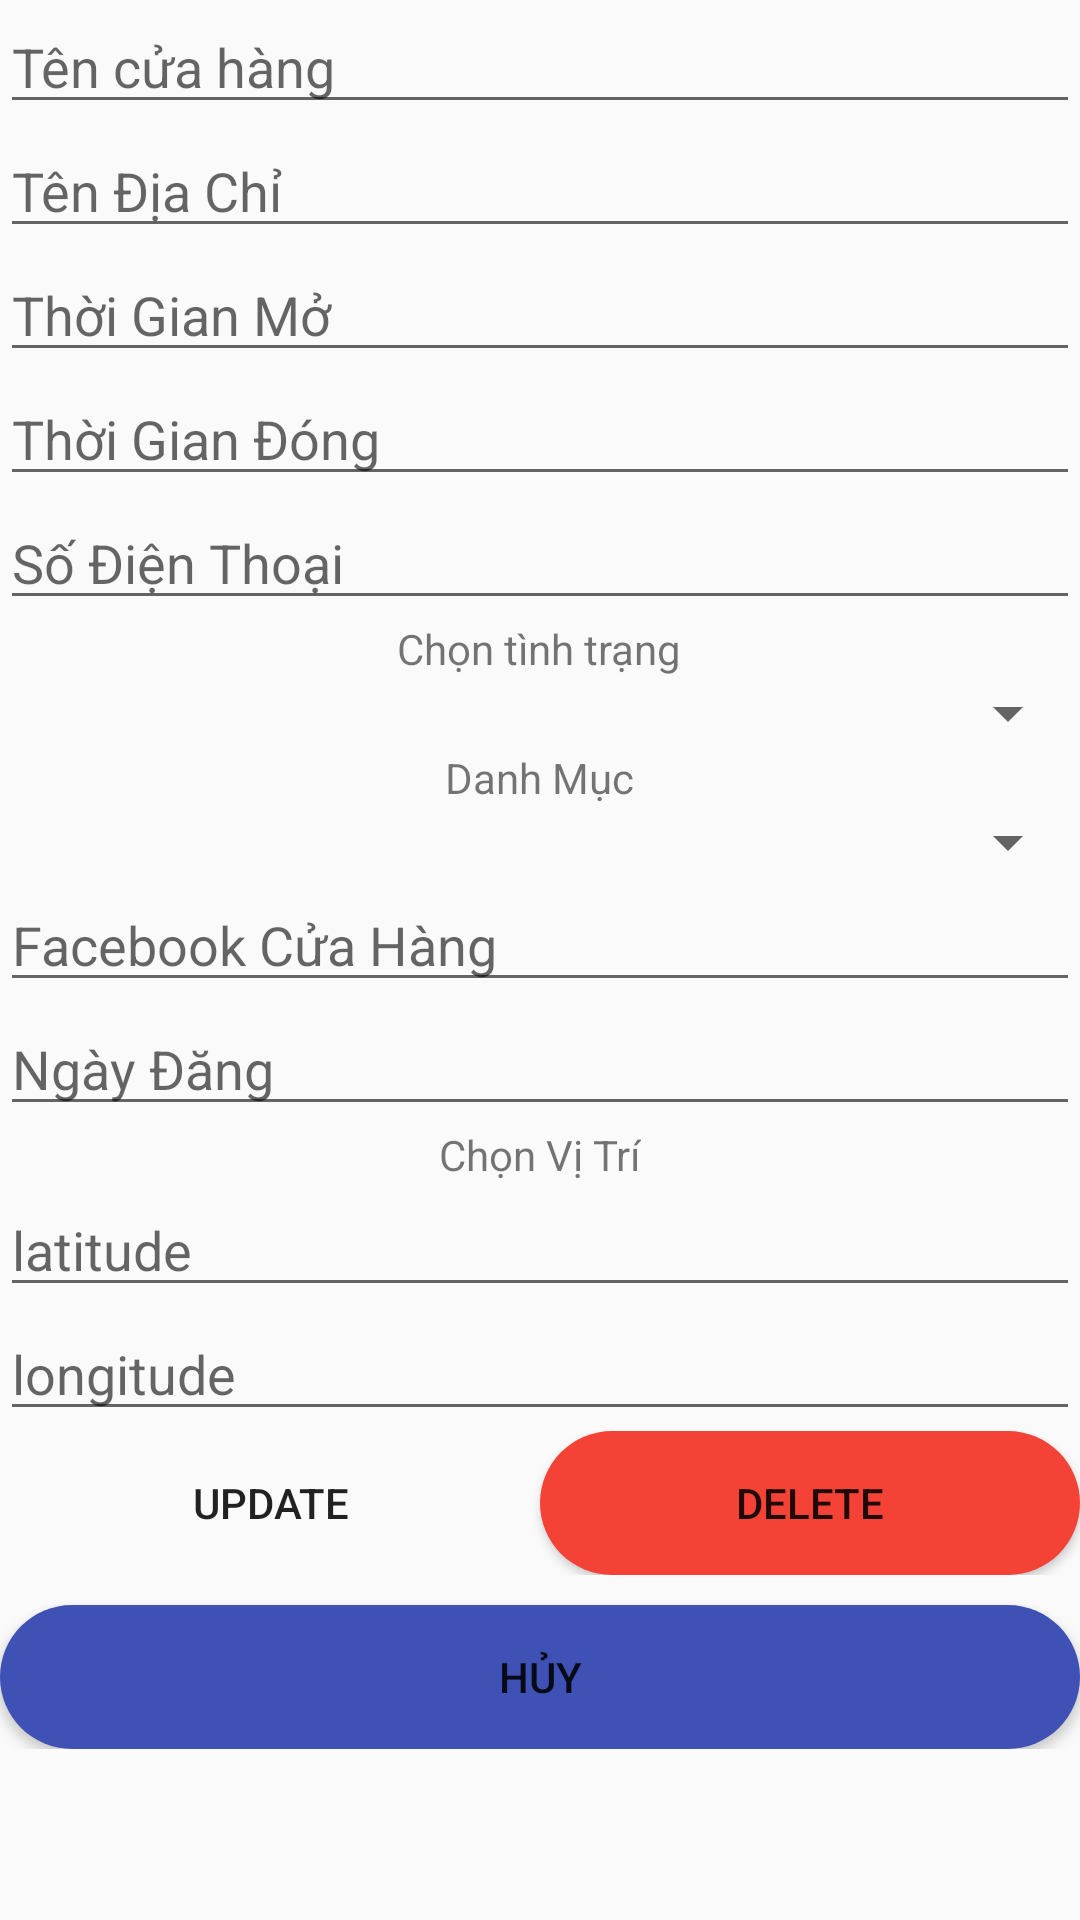

Here is an Android app screen rendered from its layout file. Give the layout XML and the strings, colors and styles it references.
<!-- AndroidManifest.xml: application theme AppTheme -->
<!-- res/layout/dialogfixbai.xml -->
<?xml version="1.0" encoding="utf-8"?>
<androidx.core.widget.NestedScrollView xmlns:android="http://schemas.android.com/apk/res/android"
    android:layout_width="match_parent"
    android:layout_height="match_parent"
    android:orientation="vertical">

    <LinearLayout
        android:layout_width="match_parent"
        android:layout_height="wrap_content"
        android:orientation="vertical">

        <EditText
            android:id="@+id/edtTenCuaHang12"
            android:layout_width="match_parent"
            android:layout_height="wrap_content"
            android:ems="10"
            android:hint="Tên cửa hàng"
            android:inputType="textPersonName" />

        <EditText
            android:id="@+id/edtDiachi12"
            android:layout_width="match_parent"
            android:layout_height="wrap_content"
            android:ems="10"
            android:hint="Tên Địa Chỉ"
            android:inputType="textPersonName" />

        <EditText
            android:id="@+id/edtTimeOpen12"
            android:layout_width="match_parent"
            android:layout_height="wrap_content"
            android:ems="10"
            android:hint="Thời Gian Mở"
            android:inputType="textPersonName" />

        <EditText
            android:id="@+id/edtTimeClose12"
            android:layout_width="match_parent"
            android:layout_height="wrap_content"
            android:ems="10"
            android:hint="Thời Gian Đóng"
            android:inputType="textPersonName" />

        <EditText
            android:id="@+id/edtSoDienThoai12"
            android:layout_width="match_parent"
            android:layout_height="wrap_content"
            android:ems="10"
            android:hint="Số Điện Thoại"
            android:inputType="number" />

        <TextView
            android:id="@+id/textView4"
            android:layout_width="wrap_content"
            android:layout_height="wrap_content"
            android:layout_gravity="center"
            android:text="Chọn tình trạng" />

        <Spinner
            android:id="@+id/spnChonShip12"
            android:layout_width="match_parent"
            android:layout_height="wrap_content" />

        <TextView
            android:id="@+id/textView43"
            android:layout_width="wrap_content"
            android:layout_height="wrap_content"
            android:layout_gravity="center"
            android:text="Danh Mục" />

        <Spinner
            android:id="@+id/spnChonDanhMuc12"
            android:layout_width="match_parent"
            android:layout_height="wrap_content" />

        <EditText
            android:id="@+id/edtFacebook12"
            android:layout_width="match_parent"
            android:layout_height="wrap_content"
            android:ems="10"
            android:hint="Facebook Cửa Hàng"
            android:inputType="textPersonName" />

        <EditText
            android:id="@+id/edtNgayDang12"
            android:layout_width="match_parent"
            android:layout_height="wrap_content"
            android:ems="10"
            android:hint="Ngày Đăng"
            android:inputType="textPersonName" />


        <TextView
            android:id="@+id/tcc"
            android:layout_width="wrap_content"
            android:layout_height="wrap_content"
            android:layout_gravity="center"
            android:text="Chọn Vị Trí" />

        <EditText
            android:id="@+id/edtlatitude12"
            android:layout_width="match_parent"
            android:layout_height="wrap_content"
            android:ems="10"
            android:hint="latitude"
            android:inputType="numberDecimal"/>

        <EditText
            android:id="@+id/edtlongitude12"
            android:layout_width="match_parent"
            android:layout_height="wrap_content"
            android:ems="10"
            android:hint="longitude"
            android:inputType="numberDecimal"/>

        <LinearLayout
            android:layout_width="match_parent"
            android:layout_height="wrap_content"
            android:orientation="horizontal">

            <Button
                android:background="@drawable/round"
                android:id="@+id/buttonUpdateArtist"
                android:layout_width="wrap_content"
                android:layout_height="wrap_content"
                android:layout_weight="1"
                android:text="Update" />

            <Button
                android:background="@drawable/red"
                android:id="@+id/buttonDeleteArtist"
                android:layout_width="wrap_content"
                android:layout_height="wrap_content"
                android:layout_weight="1"
                android:text="Delete" />

        </LinearLayout>

        <Button
            android:layout_marginTop="10dp"
            android:background="@drawable/blue"
            android:id="@+id/btnHuyClick111"
            android:layout_width="match_parent"
            android:layout_height="wrap_content"
            android:text="Hủy" />
    </LinearLayout>


</androidx.core.widget.NestedScrollView>
<!-- resources referenced by this layout -->
<resources>
  <!-- drawable blue (drawable) -->
  <?xml version="1.0" encoding="utf-8"?>
  <shape xmlns:android="http://schemas.android.com/apk/res/android"
      android:shape="rectangle"
      android:padding="5dp">
      <solid android:color="#3F51B5"/> 
      <corners
          android:bottomRightRadius="50dp"
          android:bottomLeftRadius="50dp"
          android:topLeftRadius="50dp"
          android:topRightRadius="50dp"/>
  </shape>
  <!-- drawable red (drawable) -->
  <?xml version="1.0" encoding="utf-8"?>
  <shape xmlns:android="http://schemas.android.com/apk/res/android"
      android:shape="rectangle"
      android:padding="5dp">
      <solid android:color="#F44336"/> 
      <corners
          android:bottomRightRadius="50dp"
          android:bottomLeftRadius="50dp"
          android:topLeftRadius="50dp"
          android:topRightRadius="50dp"/>
  </shape>
  <style name="AppTheme" parent="Theme.AppCompat.Light.NoActionBar">
          
          <item name="colorPrimary">@color/colorPrimary</item>
          <item name="colorPrimaryDark">@color/colorPrimaryDark</item>
          <item name="colorAccent">@color/colorAccent</item>
      </style>
  <color name="colorPrimary">#15539E</color>
  <color name="colorPrimaryDark">#15539E</color>
  <color name="colorAccent">#15539E</color>
</resources>
